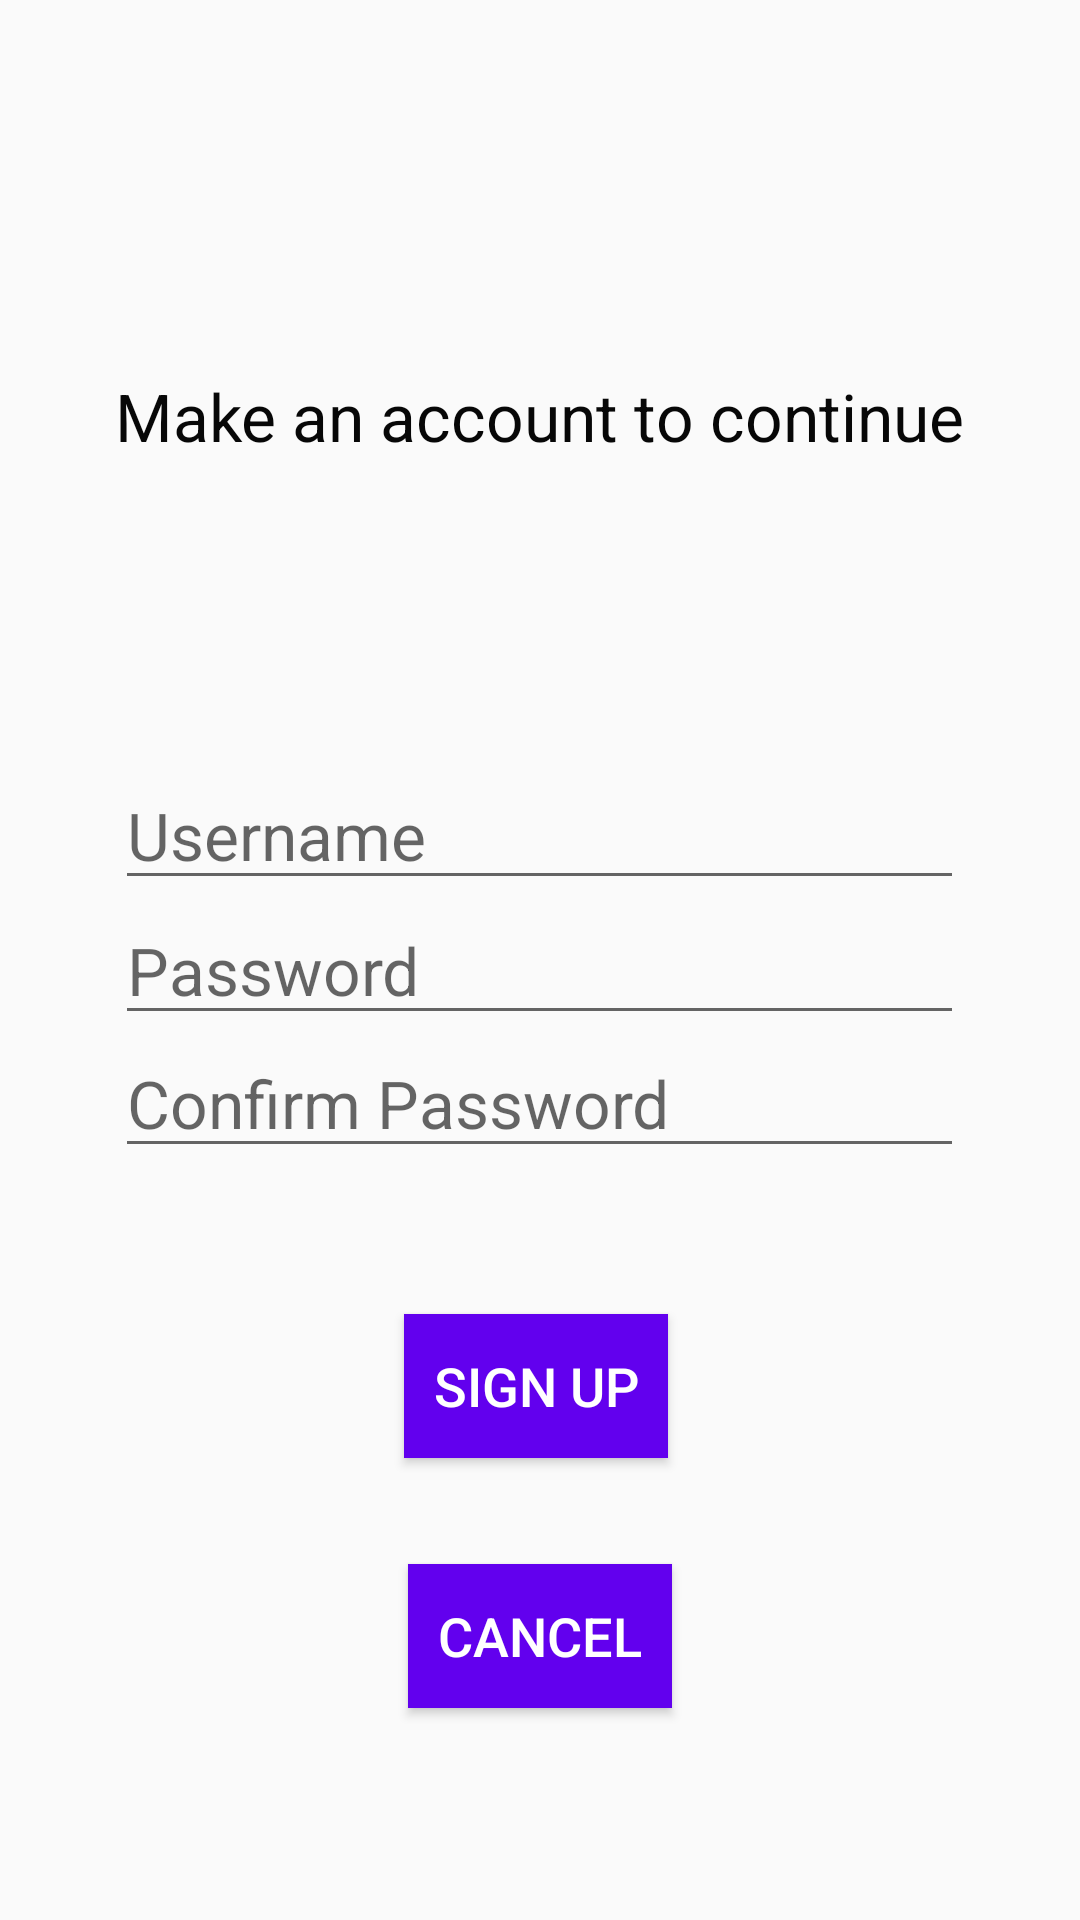

This screen was rendered from an Android layout file. Write that file and the resources it references.
<!-- AndroidManifest.xml: application theme Theme.NBAAPP -->
<!-- res/layout/sign_up_dialog.xml -->
<?xml version="1.0" encoding="utf-8"?>
<androidx.constraintlayout.widget.ConstraintLayout xmlns:android="http://schemas.android.com/apk/res/android"
    xmlns:app="http://schemas.android.com/apk/res-auto"
    xmlns:tools="http://schemas.android.com/tools"
    android:layout_width="match_parent"
    android:layout_height="match_parent">

    <EditText
        android:id="@+id/username_edittext"
        android:layout_width="0dp"
        android:layout_height="wrap_content"
        android:hint="@string/username"
        android:textSize="22dp"
        app:layout_constraintBottom_toBottomOf="parent"
        app:layout_constraintEnd_toEndOf="@+id/textView3"
        app:layout_constraintHorizontal_bias="0.502"
        app:layout_constraintStart_toStartOf="@+id/textView3"
        app:layout_constraintTop_toBottomOf="@+id/textView3"
        app:layout_constraintVertical_bias="0.228"
 />

    <EditText
        android:id="@+id/password_edittext"
        android:layout_width="0dp"
        android:layout_height="wrap_content"
        android:hint="@string/password"
        android:inputType="textPassword"
        android:textSize="22dp"
        app:layout_constraintBottom_toBottomOf="parent"
        app:layout_constraintEnd_toEndOf="@+id/textView3"
        app:layout_constraintHorizontal_bias="0.0"
        app:layout_constraintStart_toStartOf="@+id/textView3"
        app:layout_constraintTop_toBottomOf="@+id/textView3"
        app:layout_constraintVertical_bias="0.33"
        android:autofillHints="" />

    <EditText
        android:id="@+id/password_confirm"
        android:layout_width="0dp"
        android:layout_height="wrap_content"
        android:hint="@string/confirm_password"
        android:inputType="textPassword"
        android:textSize="22dp"
        app:layout_constraintBottom_toBottomOf="parent"
        app:layout_constraintEnd_toEndOf="@+id/textView3"
        app:layout_constraintHorizontal_bias="0.0"
        app:layout_constraintStart_toStartOf="@+id/textView3"
        app:layout_constraintTop_toBottomOf="@+id/textView3"
        app:layout_constraintVertical_bias="0.431"
        android:autofillHints="" />

    <Button
        android:id="@+id/sign_up_button"
        android:layout_width="wrap_content"
        android:layout_height="wrap_content"
        android:text="@string/sign_up"
        android:textSize="18dp"
        android:textColor="@color/white"
        android:background="@color/purple_500"
        app:layout_constraintBottom_toBottomOf="parent"
        app:layout_constraintEnd_toEndOf="@+id/password_confirm"
        app:layout_constraintHorizontal_bias="0.494"
        app:layout_constraintStart_toStartOf="@+id/password_confirm"
        app:layout_constraintTop_toTopOf="parent"
        app:layout_constraintVertical_bias="0.74"
        android:onClick="addUser"
        />

    <Button
        android:id="@+id/cancel_button"
        android:layout_width="wrap_content"
        android:layout_height="wrap_content"
        android:text="@string/cancel"
        android:background="@color/purple_500"
        android:textColor="@color/white"
        android:textSize="18dp"
        app:layout_constraintBottom_toBottomOf="parent"
        app:layout_constraintEnd_toEndOf="@+id/password_confirm"
        app:layout_constraintStart_toStartOf="@+id/password_confirm"
        app:layout_constraintTop_toBottomOf="@+id/password_confirm"
        app:layout_constraintVertical_bias="0.651"
        android:onClick="navBack"
        />

    <TextView
        android:id="@+id/textView3"
        android:layout_width="wrap_content"
        android:layout_height="wrap_content"
        android:text="@string/make_an_account_to_continue"
        android:textColor="#070707"
        app:layout_constraintBottom_toBottomOf="parent"
        app:layout_constraintEnd_toEndOf="parent"
        android:textSize="22dp"
        app:layout_constraintHorizontal_bias="0.497"
        app:layout_constraintStart_toStartOf="parent"
        app:layout_constraintTop_toTopOf="parent"
        app:layout_constraintVertical_bias="0.203" />


</androidx.constraintlayout.widget.ConstraintLayout>
<!-- resources referenced by this layout -->
<resources>
  <color name="purple_500">#FF6200EE</color>
  <color name="white">#FFFFFFFF</color>
  <string name="cancel">Cancel</string>
  <string name="confirm_password">Confirm Password</string>
  <string name="make_an_account_to_continue">Make an account to continue</string>
  <string name="password">Password</string>
  <string name="sign_up">Sign Up</string>
  <string name="username">Username</string>
  <style name="Theme.NBAAPP" parent="Theme.AppCompat.Light">
          <item name="colorPrimary">@color/purple_700</item>
          <item name="colorPrimaryVariant">@color/purple_700</item>
          <item name="colorOnPrimary">@color/white</item>
          <item name="colorOnBackground">@color/white</item>
          
          <item name="colorSecondary">@color/teal_200</item>
          <item name="colorSecondaryVariant">@color/teal_700</item>
          <item name="colorOnSecondary">@color/black</item>
          
          <item name="android:statusBarColor">?attr/colorPrimaryVariant</item>
          
  
          <item name="android:actionBarStyle">@style/MyActionBarStyle</item>
  
      </style>
  <color name="purple_700">#FF3700B3</color>
  <color name="teal_200">#FF03DAC5</color>
  <color name="teal_700">#FF018786</color>
  <color name="black">#FF000000</color>
  <style name="MyActionBarStyle" parent="@style/Widget.AppCompat.ActionBar">
          <item name="android:background">@color/white</item>
          <item name="android:titleTextColor">@color/white</item>
          
      </style>
</resources>
